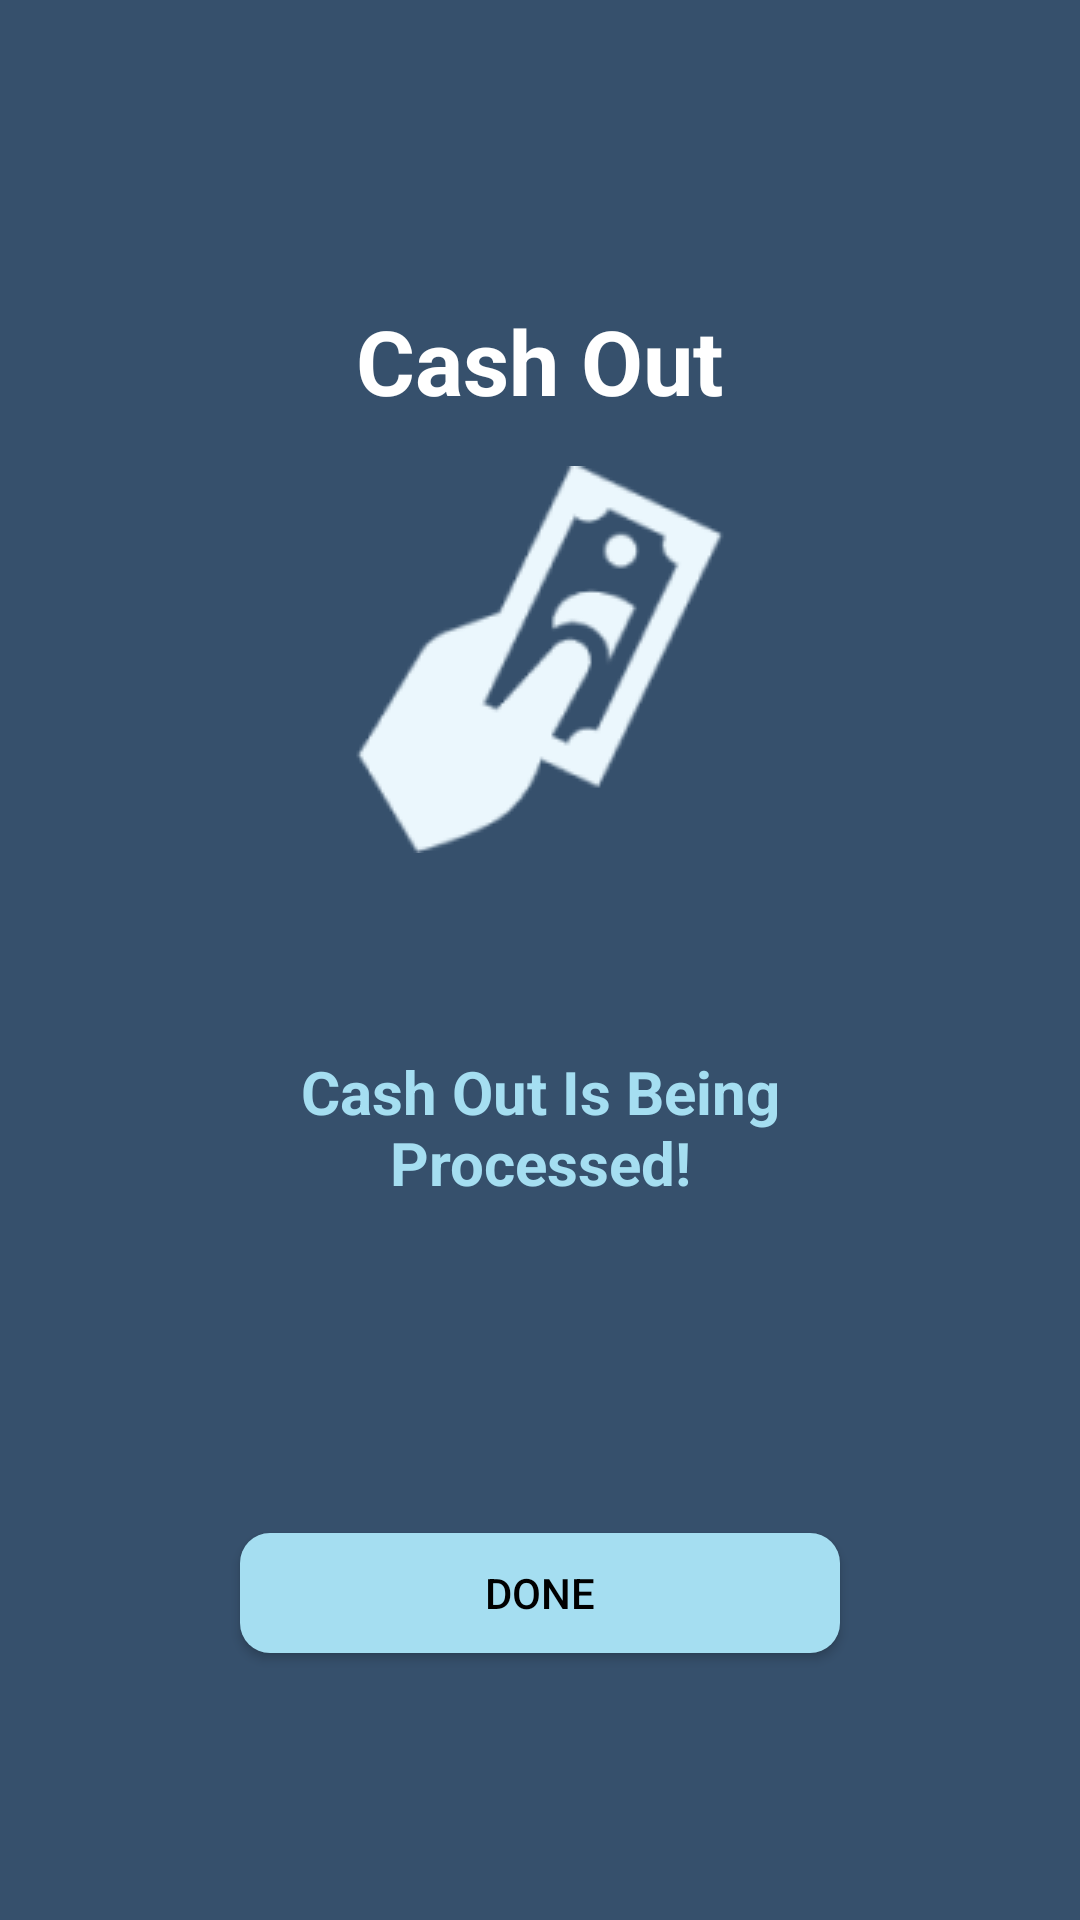

Layout XML and referenced resources for this Android screen:
<!-- AndroidManifest.xml: application theme Theme.RFCBA_BankPet -->
<!-- res/layout/activity_cash_out_page3.xml -->
<?xml version="1.0" encoding="utf-8"?>
<LinearLayout xmlns:android="http://schemas.android.com/apk/res/android"
    xmlns:app="http://schemas.android.com/apk/res-auto"
    xmlns:tools="http://schemas.android.com/tools"
    android:layout_width="match_parent"
    android:layout_height="match_parent"
    android:orientation="vertical"
    android:background="@color/colorprimary"
    tools:context=".CashOut_Page3">

    <TextView
        android:layout_marginTop="100dp"
        android:layout_width="wrap_content"
        android:layout_height="wrap_content"
        android:text="Cash Out"
        android:textColor="@color/white"
        android:layout_gravity="center"
        android:textSize="30dp"
        android:textStyle="bold" />

    <ImageView
        android:layout_width="wrap_content"
        android:layout_height="wrap_content"
        android:layout_marginTop="15dp"
        android:layout_gravity="center"
        android:src="@drawable/cashoutlogo" />

    <TextView
        android:layout_width="172dp"
        android:layout_height="wrap_content"
        android:layout_gravity="center"
        android:layout_marginTop="66dp"
        android:text="Cash Out Is Being Processed!"
        android:textAlignment="center"
        android:textColor="@color/coloraccent"
        android:textSize="20dp"
        android:textStyle="bold" />

    <Button
        android:id="@+id/cashout_done"
        android:layout_width="200dp"
        android:layout_height="40dp"
        android:layout_marginTop="110dp"
        android:layout_gravity="center"
        android:background="@drawable/loginbutton"
        android:text="Done"
        android:textColor="@color/black"/>

</LinearLayout>
<!-- resources referenced by this layout -->
<resources>
  <color name="black">#FF000000</color>
  <color name="coloraccent">#A5DEF1</color>
  <color name="colorprimary">#36506C</color>
  <color name="white">#FFFFFFFF</color>
  <!-- drawable cashoutlogo: png bitmap (drawable-v24, 7547 bytes) -->
  <!-- drawable loginbutton (drawable) -->
  <?xml version="1.0" encoding="utf-8"?>
  <shape xmlns:android="http://schemas.android.com/apk/res/android"
      android:shape="rectangle">
  
      <solid android:color="@color/coloraccent"/>
      <corners android:radius="10dp"/>
  </shape>
  <style name="Theme.RFCBA_BankPet" parent="Theme.AppCompat.DayNight.NoActionBar">
          
          <item name="colorPrimary">@color/purple_500</item>
          <item name="colorPrimaryVariant">@color/purple_700</item>
          <item name="colorOnPrimary">@color/white</item>
          
          <item name="colorSecondary">@color/teal_200</item>
          <item name="colorSecondaryVariant">@color/teal_700</item>
          <item name="colorOnSecondary">@color/black</item>
          
          <item name="android:statusBarColor" tools:targetApi="l">?attr/colorPrimaryVariant</item>
          
      </style>
  <color name="purple_500">#FF6200EE</color>
  <color name="purple_700">#FF3700B3</color>
  <color name="teal_200">#FF03DAC5</color>
  <color name="teal_700">#FF018786</color>
</resources>
